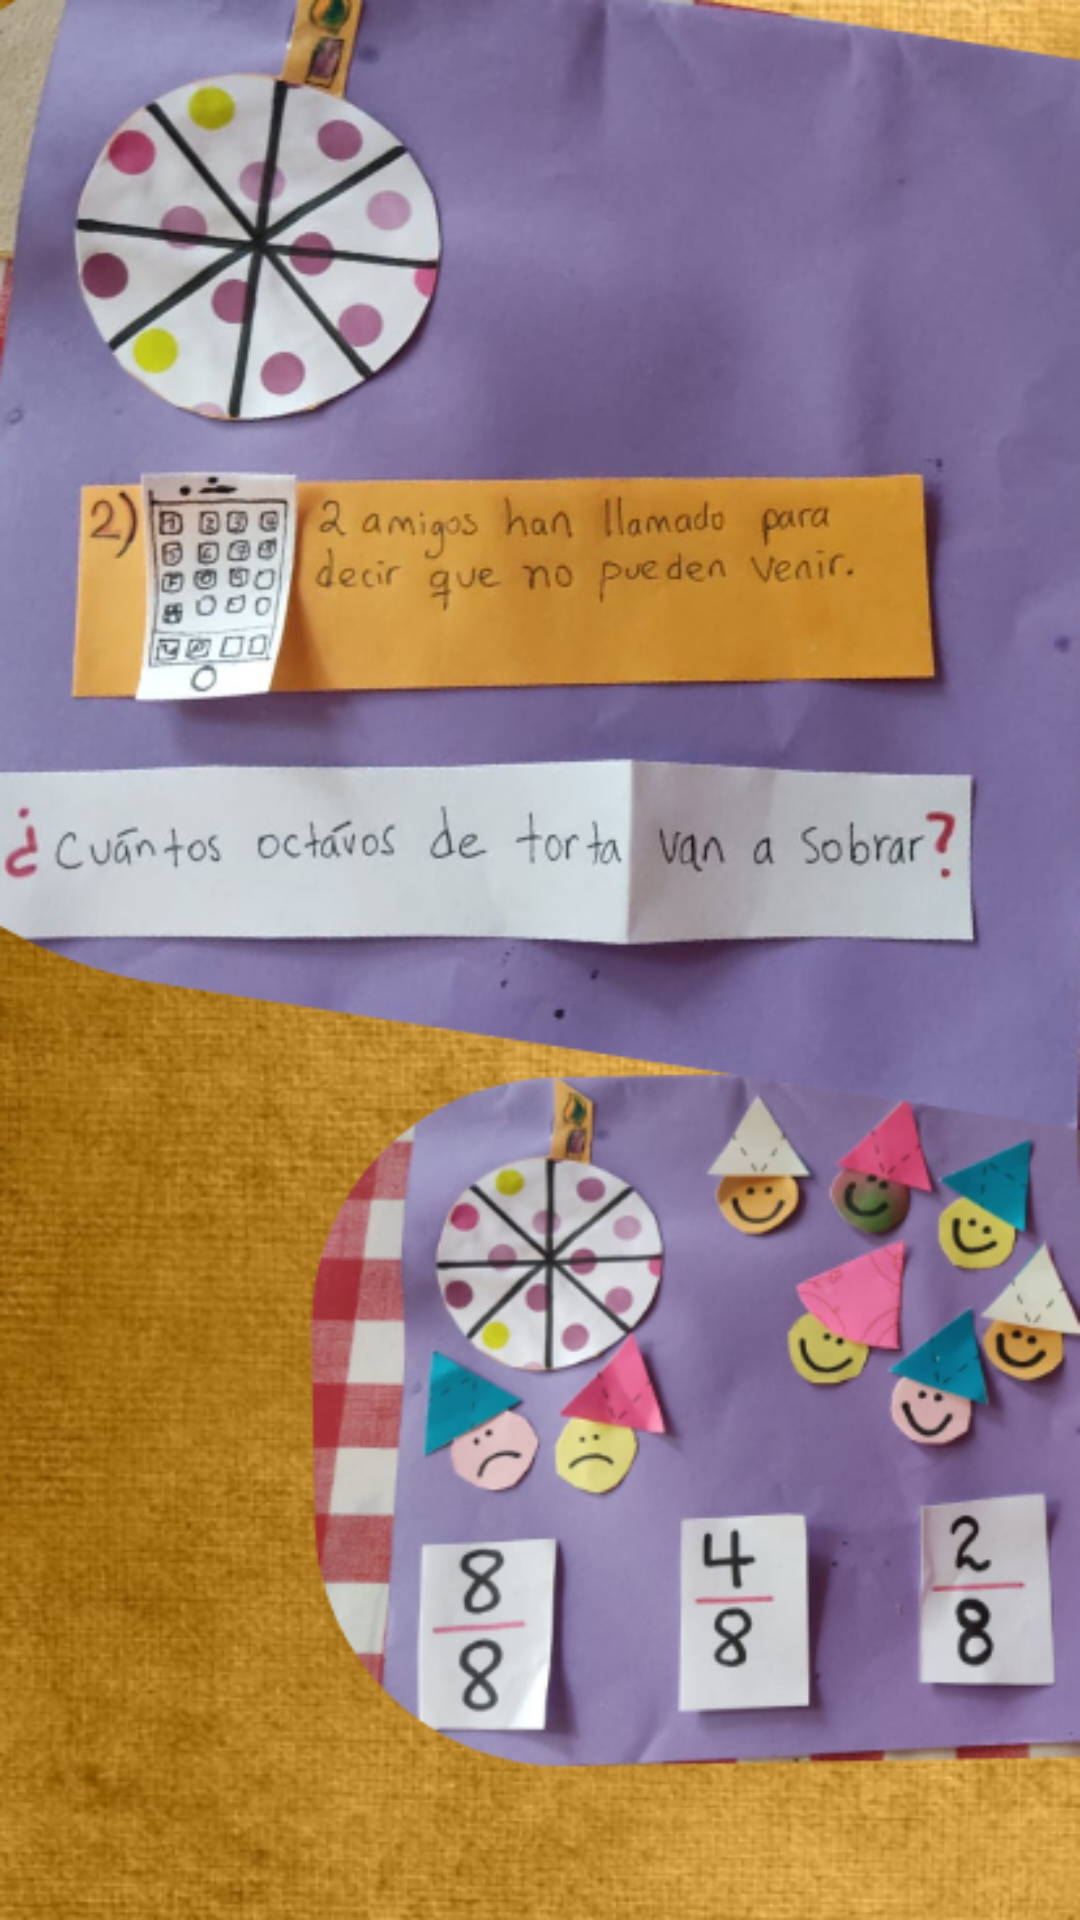

Produce the Android XML layout that renders to this screen, including the resource entries it uses.
<!-- AndroidManifest.xml: activity theme Theme.AppCompat.NoActionBar -->
<!-- res/layout/activity_third_question.xml -->
<?xml version="1.0" encoding="utf-8"?>
<androidx.constraintlayout.widget.ConstraintLayout xmlns:android="http://schemas.android.com/apk/res/android"
    xmlns:app="http://schemas.android.com/apk/res-auto"
    xmlns:tools="http://schemas.android.com/tools"
    android:layout_width="match_parent"
    android:layout_height="match_parent"
    android:background="@drawable/background_third_question_activity"
    tools:context=".ThirdQuestionActivity">



    <Button
        android:id="@+id/btn8_8"
        android:layout_width="53dp"
        android:layout_height="72dp"
        android:background="@drawable/button_answers"
        app:layout_constraintBottom_toBottomOf="parent"
        app:layout_constraintEnd_toEndOf="parent"
        app:layout_constraintHorizontal_bias="0.438"
        app:layout_constraintStart_toStartOf="parent"
        app:layout_constraintTop_toTopOf="parent"
        app:layout_constraintVertical_bias="0.884" />

    <Button
        android:id="@+id/btn4_8"
        android:layout_width="53dp"
        android:layout_height="72dp"
        android:background="@drawable/button_answers"
        app:layout_constraintBottom_toBottomOf="parent"
        app:layout_constraintEnd_toEndOf="parent"
        app:layout_constraintHorizontal_bias="0.715"
        app:layout_constraintStart_toStartOf="parent"
        app:layout_constraintTop_toTopOf="parent"
        app:layout_constraintVertical_bias="0.874" />

    <Button
        android:id="@+id/btn2_8"
        android:layout_width="55dp"
        android:layout_height="73dp"
        android:background="@drawable/button_answers"
        app:layout_constraintBottom_toBottomOf="parent"
        app:layout_constraintEnd_toEndOf="parent"
        app:layout_constraintHorizontal_bias="0.98"
        app:layout_constraintStart_toStartOf="parent"
        app:layout_constraintTop_toTopOf="parent"
        app:layout_constraintVertical_bias="0.863" />



    <TextView
        android:id="@+id/tv_select_answer"
        android:layout_width="189dp"
        android:layout_height="64dp"
        android:fontFamily="sans-serif-condensed"
        android:text="Try Again!"
        android:textColor="@color/color_btn_play"
        android:textSize="38sp"
        android:visibility="invisible"
        app:layout_constraintBottom_toBottomOf="parent"
        app:layout_constraintEnd_toEndOf="parent"
        app:layout_constraintHorizontal_bias="0.072"
        app:layout_constraintStart_toStartOf="parent"
        app:layout_constraintTop_toTopOf="parent"
        app:layout_constraintVertical_bias="0.577" />

    <Button
        android:id="@+id/btn_nextPage"
        android:layout_width="111dp"
        android:layout_height="46dp"

        android:visibility="invisible"
        android:background="@drawable/custom_button"
        android:backgroundTint="@color/color_btn_play"
        android:text="Continue"
        android:textColor="@color/black"
        app:layout_constraintBottom_toBottomOf="parent"
        app:layout_constraintEnd_toEndOf="parent"
        app:layout_constraintHorizontal_bias="0.946"
        app:layout_constraintStart_toStartOf="parent"
        app:layout_constraintTop_toTopOf="parent"
        app:layout_constraintVertical_bias="0.976" />

    <com.airbnb.lottie.LottieAnimationView
        android:id="@+id/animation_lose_8"
        android:layout_width="71dp"
        android:layout_height="72dp"
        android:visibility="invisible"
        app:layout_constraintBottom_toBottomOf="parent"
        app:layout_constraintEnd_toEndOf="parent"
        app:layout_constraintHorizontal_bias="0.164"
        app:layout_constraintStart_toStartOf="parent"
        app:layout_constraintTop_toTopOf="parent"
        app:layout_constraintVertical_bias="0.694"
        app:lottie_autoPlay="true"
        app:lottie_loop="true"
        app:lottie_rawRes="@raw/trilo_1" />

    <com.airbnb.lottie.LottieAnimationView
        android:id="@+id/animation_lose_4"
        android:layout_width="71dp"
        android:layout_height="72dp"
        android:visibility="invisible"
        app:layout_constraintBottom_toBottomOf="parent"
        app:layout_constraintEnd_toEndOf="parent"
        app:layout_constraintHorizontal_bias="0.873"
        app:layout_constraintStart_toStartOf="parent"
        app:layout_constraintTop_toTopOf="parent"
        app:layout_constraintVertical_bias="0.534"
        app:lottie_autoPlay="true"
        app:lottie_loop="true"
        app:lottie_rawRes="@raw/trilo_1" />

    <com.airbnb.lottie.LottieAnimationView
        android:id="@+id/animation_win_2"
        android:layout_width="112dp"
        android:layout_height="110dp"
        android:visibility="invisible"
        app:layout_constraintBottom_toBottomOf="parent"
        app:layout_constraintEnd_toEndOf="parent"
        app:layout_constraintHorizontal_bias="0.792"
        app:layout_constraintStart_toStartOf="parent"
        app:layout_constraintTop_toTopOf="parent"
        app:layout_constraintVertical_bias="0.064"
        app:lottie_autoPlay="true"
        app:lottie_loop="true"
        app:lottie_rawRes="@raw/job_good" />

</androidx.constraintlayout.widget.ConstraintLayout>
<!-- resources referenced by this layout -->
<resources>
  <color name="black">#FF000000</color>
  <color name="color_btn_play">#f9e15c</color>
  <!-- drawable background_third_question_activity: png bitmap (drawable-v24, 453894 bytes) -->
  <!-- drawable custom_button (drawable) -->
  <?xml version="1.0" encoding="utf-8"?>
  <shape xmlns:android="http://schemas.android.com/apk/res/android" android:shape="rectangle">
      <stroke android:color="#dcedc8" android:width="1dp" />
      <corners android:radius="155dp"/>
  
  
  </shape>
</resources>
